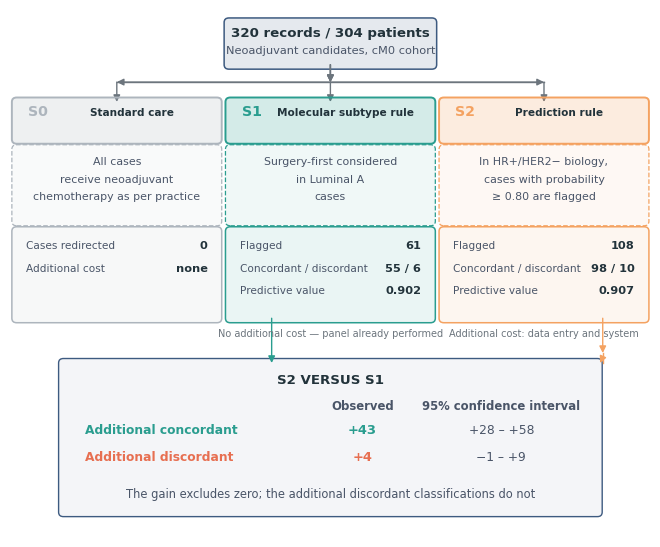

The matplotlib source for this figure: (Note: this script raises an exception after producing the figure.)
import matplotlib; matplotlib.use('Agg')
import matplotlib.pyplot as plt
from matplotlib.patches import FancyBboxPatch, FancyArrowPatch
plt.rcParams.update({'ps.fonttype':42,'pdf.fonttype':42,'savefig.dpi':600,'figure.dpi':600,'font.size':9,'font.family':'DejaVu Sans'})
C={'ana':'#3d5a80','iyi':'#2a9d8f','kotu':'#e76f51','notr':'#adb5bd','vurgu':'#f4a261'}
fig,ax=plt.subplots(figsize=(6.75,5.54)); ax.set_xlim(0,12); ax.set_ylim(0,10.6); ax.axis('off')

def kutu(x,y,w,h,renk,alpha='22',lw=1.1,ls='-'):
    ax.add_patch(FancyBboxPatch((x,y),w,h,boxstyle="round,pad=0.09",lw=lw,ec=renk,
                 fc=renk+alpha,linestyle=ls))
def yaz(x,y,t,fs=9,w='normal',c='#22333b',ha='center'):
    ax.text(x,y,t,ha=ha,va='center',fontsize=fs,fontweight=w,color=c)
def ok(x1,y1,x2,y2,c='#6c757d'):
    ax.add_patch(FancyArrowPatch((x1,y1),(x2,y2),arrowstyle='-|>',mutation_scale=10,lw=1.0,
                 color=c,shrinkA=0,shrinkB=0))

# ust: kohort
kutu(4.1,9.5,3.8,0.85,C['ana'])
yaz(6,10.13,'320 records / 304 patients',9.6,'bold')
yaz(6,9.77,'Neoadjuvant candidates, cM0 cohort',8.2,c='#4a5568')
for x in [2.0,6.0,10.0]:
    ok(6,9.5,6,9.15); ok(6,9.15,x,9.15) if x!=6 else None
    ok(x,9.15,x,8.75)
ax.plot([2.0,10.0],[9.15,9.15],color='#6c757d',lw=1.0,zorder=0)

STRAT=[
 (2.0,'S0','Standard care',C['notr'],
  ['All cases','receive neoadjuvant','chemotherapy as per practice'],
  [('Cases redirected','0'),('Additional cost','none')],
  None),
 (6.0,'S1','Molecular subtype rule',C['iyi'],
  ['Surgery-first considered','in Luminal A','cases'],
  [('Flagged','61'),('Concordant / discordant','55 / 6'),('Predictive value','0.902')],
  'No additional cost — panel already performed'),
 (10.0,'S2','Prediction rule',C['vurgu'],
  ['In HR+/HER2− biology,','cases with probability','≥ 0.80 are flagged'],
  [('Flagged','108'),('Concordant / discordant','98 / 10'),('Predictive value','0.907')],
  'Additional cost: data entry and system'),
]
for x,kod,ad,renk,kural,sonuc,not_ in STRAT:
    kutu(x-1.875,8.0,3.75,0.75,renk,'33',1.4)
    yaz(x-1.66,8.55,kod,10.2,'bold',renk,ha='left'); yaz(x+0.28,8.53,ad,7.6,'bold')
    kutu(x-1.875,6.35,3.75,1.45,renk,'11',0.9,'--')
    for i,l in enumerate(kural): yaz(x,7.55-i*0.36,l,7.9,c='#4a5568')
    kutu(x-1.875,4.4,3.75,1.75,renk,'18')
    for i,(k,v) in enumerate(sonuc):
        yaz(x-1.70,5.85-i*0.45,k,7.6,c='#4a5568',ha='left')
        yaz(x+1.70,5.85-i*0.45,v,8.2,'bold',ha='right')
    if not_: yaz(x,4.08,not_,7.0,c='#6c757d')

# karsilastirma kutusu
kutu(1.0,0.5,10.0,3.0,C['ana'],'0e',1.0)
yaz(6,3.15,'S2 VERSUS S1',9.6,'bold')
ok(4.9,4.4,4.9,3.5,C['iyi']); ok(11.1,4.4,11.1,3.7,C['vurgu'])
ax.plot([11.1,11.1],[3.7,3.5],color=C['vurgu'],lw=1.0); ok(11.1,3.62,11.05,3.5,C['vurgu'])
sat=[('Additional concordant','+43','+28 – +58',C['iyi']),
     ('Additional discordant','+4','−1 – +9',C['kotu'])]
yaz(3.2,2.62,'',8); yaz(6.6,2.62,'Observed',8.4,'bold',c='#4a5568')
yaz(9.2,2.62,'95% confidence interval',8.4,'bold',c='#4a5568')
for i,(k,v,ga,c) in enumerate(sat):
    y=2.15-i*0.55
    yaz(1.4,y,k,8.8,'bold',c,ha='left'); yaz(6.6,y,v,9.4,'bold',c); yaz(9.2,y,ga,8.8,c='#4a5568')
yaz(6,0.85,'The gain excludes zero; the additional discordant classifications do not',
    8.3,c='#4a5568')
plt.tight_layout(); plt.savefig('../../figures/Fig2.png',bbox_inches='tight'); plt.savefig('../../figures/Fig2.pdf',bbox_inches='tight',facecolor='white'); plt.savefig('../../figures/Fig2.eps',bbox_inches='tight',format='eps'); plt.savefig('../../figures/Fig2.pdf',bbox_inches='tight')
print('ok')
